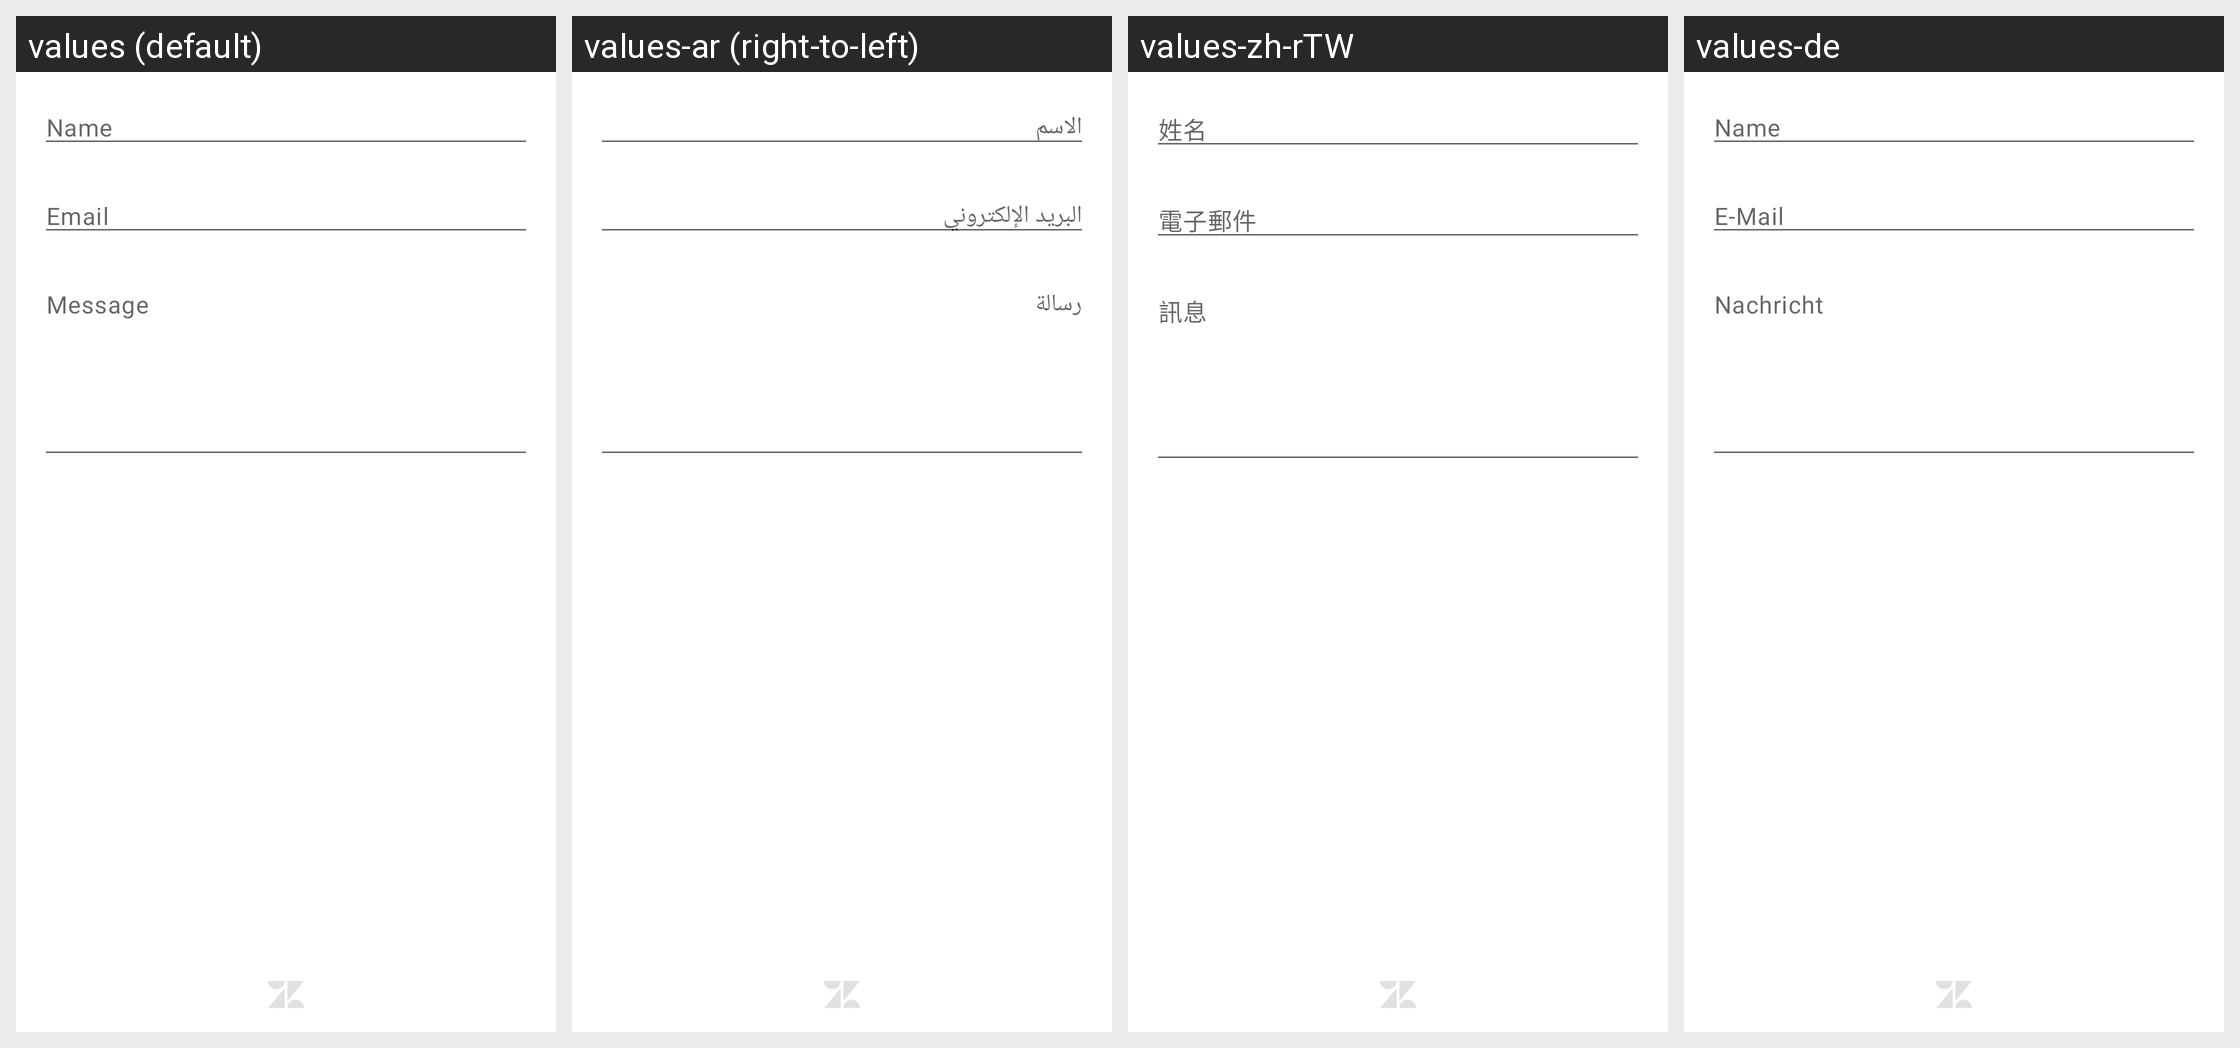

The Android screen above is rendered under several locales of the same app. Produce the string resources it draws, with the default and per-locale values.
Android screen res/layout/zs_view_request_conversations_disabled.xml rendered under 4 locales, left to right: values (default), values-ar (right-to-left), values-zh-rTW, values-de. Device: Nexus 5 (rendered at 1080×1920; each locale shown at half size, 540×960, under a caption strip naming it); theme AppTheme.
Other locales in the repository, not shown: values-af, values-am, values-az, values-be, values-bg, values-bn, values-bs, values-ca, values-cs, values-da, values-el, values-en-rGB, values-es, values-es-rUS, values-et, values-eu, values-fa, values-fi, values-fil, values-fr, values-fr-rCA, values-gl, values-gu, values-hi, values-hr, values-hu, values-hy, values-in, values-is, values-it, values-iw, values-ja, values-ka, values-kk, values-km, values-kn, values-ko, values-ky, values-lo, values-lt, values-lv, values-mk, values-ml, values-mn, values-mr, values-ms, values-my, values-nb, values-ne, values-nl, values-pa, values-pl, values-pt, values-pt-rBR, values-pt-rPT, values-ro, values-ru, values-si, values-sk, values-sl, values-sq, values-sr, values-sv, values-sw, values-ta, values-te, values-th, values-tl, values-tr, values-uk, values-ur, values-uz, values-vi, values-zh-rCN, values-zh-rHK, values-zu.
Strings drawn on this screen, with the default value and each locale's value (text and hints the layout hard-codes, and strings that could not be matched under every locale, appear in the picture but are not listed):

request_name_entry_hint
  values: Name
  values-ar: الاسم
  values-zh-rTW: 姓名
  values-de: Name

request_email_entry_hint
  values: Email
  values-ar: البريد الإلكتروني
  values-zh-rTW: 電子郵件
  values-de: E-Mail

request_message_entry_hint
  values: Message
  values-ar: رسالة
  values-zh-rTW: 訊息
  values-de: Nachricht
